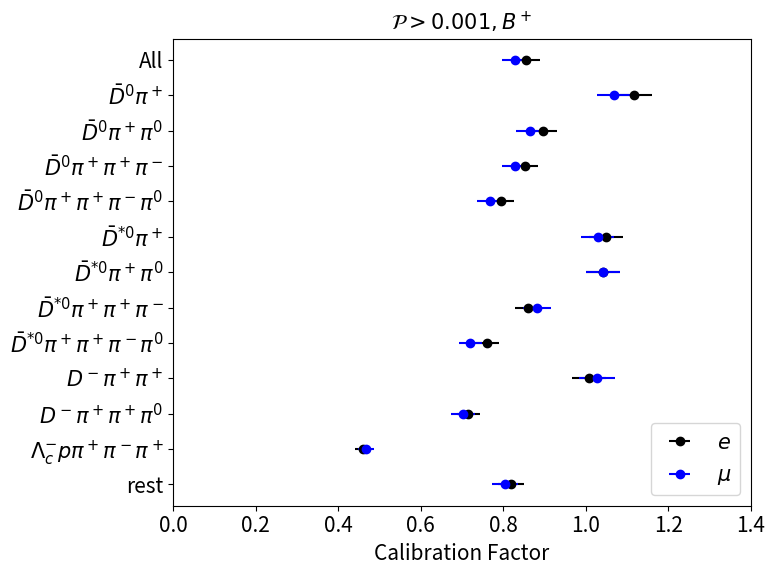
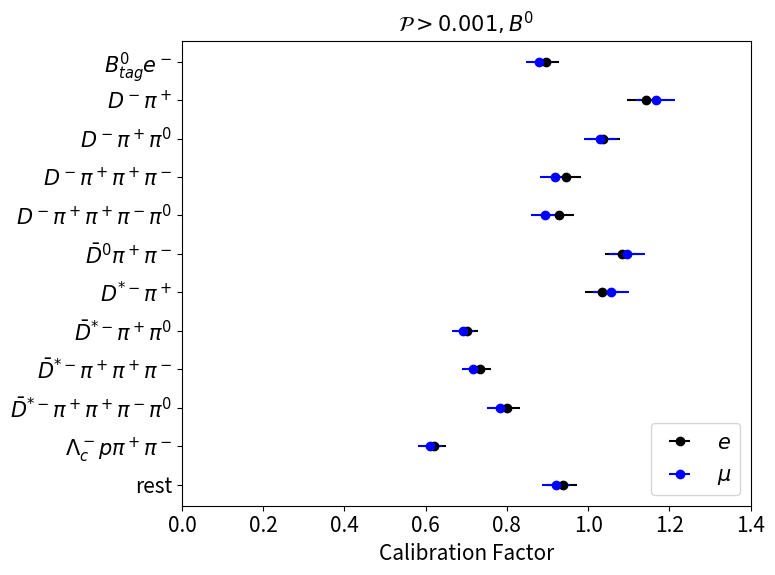

The script that saved these images, in order:
import matplotlib.pyplot as plt
import numpy as np

plt.rcParams.update({
    "font.size": 15,
    "axes.titlesize": 15,
    "axes.labelsize": 15,
    "xtick.labelsize": 15,
    "ytick.labelsize": 15,
    "legend.fontsize": 15,
})

# ========================= for B plus ========================= 
labels = [
    r"All", r"$\bar{D}^0\pi^+$", r"$\bar{D}^0\pi^+\pi^0$", 
    r"$\bar{D}^0\pi^+\pi^+\pi^-$", r"$\bar{D}^0\pi^+\pi^+\pi^-\pi^0$", 
    r"$\bar{D}^{*0}\pi^+$", r"$\bar{D}^{*0}\pi^+\pi^0$", 
    r"$\bar{D}^{*0}\pi^+\pi^+\pi^-$", r"$\bar{D}^{*0}\pi^+\pi^+\pi^-\pi^0$", 
    r"$D^-\pi^+\pi^+$", r"$D^-\pi^+\pi^+\pi^0$", 
    r"$\Lambda_c^{-} p\pi^+\pi^-\pi^+$", "rest"
]
e_values = [0.8562, 1.1172, 0.8961, 0.8518, 0.7957, 1.0491, 1.0418, 0.8610, 0.7607, 1.0084, 0.7157, 0.4609, 0.8197]
e_errors = [0.0321, 0.0431, 0.0344, 0.0323, 0.0303, 0.0409, 0.0409, 0.0335, 0.0298, 0.0417, 0.0289, 0.0193, 0.0314]

mu_values = [0.8276, 1.0691, 0.8640, 0.8297, 0.7671, 1.0288, 1.0424, 0.8819, 0.7204, 1.0276, 0.7023, 0.4668, 0.8046]
mu_errors = [0.0311, 0.0417, 0.0335, 0.0317, 0.0295, 0.0405, 0.0412, 0.0345, 0.0286, 0.0434, 0.0292, 0.0199, 0.0309]

# Reverse the labels and values for horizontal plot
labels = labels[::-1]
e_values = e_values[::-1]
e_errors = e_errors[::-1]
mu_values = mu_values[::-1]
mu_errors = mu_errors[::-1]

y_positions = np.arange(len(labels))

# Create the plot
plt.figure(figsize=(8, 6))

plt.errorbar(e_values, y_positions, xerr=e_errors, fmt='o', color='black', label=r"$e$")
plt.errorbar(mu_values, y_positions, xerr=mu_errors, fmt='o', color='blue', label=r"$\mu$")

plt.yticks(ticks=y_positions, labels=labels)
plt.xlabel("Calibration Factor")
plt.xlim(0, 1.4)
plt.legend(loc="lower right")
plt.title(r"$\mathcal{P} > 0.001, B^+$")
plt.tight_layout()

# Display the plot
plt.show()

# ========================= for B zero ========================= 
labels = [
    r"$B^0_{tag}e^-$", r"$D^-\pi^+$", r"$D^-\pi^+\pi^0$", 
    r"$D^-\pi^+\pi^+\pi^-$", r"$D^-\pi^+\pi^+\pi^-\pi^0$", 
    r"$\bar{D}^0\pi^+\pi^-$", r"$D^{*-}\pi^+$", 
    r"$\bar{D}^{*-}\pi^+\pi^0$", r"$\bar{D}^{*-}\pi^+\pi^+\pi^-$", 
    r"$\bar{D}^{*-}\pi^+\pi^+\pi^-\pi^0$", 
    r"$\Lambda_c^- p\pi^+\pi^-$", "rest"
]
e_values = [0.8956, 1.1425, 1.0372, 0.9459, 0.9285, 1.0833, 1.0343, 0.7022, 0.7326, 0.8008, 0.6215, 0.9371]
e_errors = [0.0330, 0.0468, 0.0406, 0.0362, 0.0356, 0.0426, 0.0428, 0.0276, 0.0284, 0.0308, 0.0290, 0.0358]

mu_values = [0.8796, 1.1661, 1.0303, 0.9179, 0.8941, 1.0960, 1.0569, 0.6922, 0.7169, 0.7825, 0.6104, 0.9209]
mu_errors = [0.0325, 0.0479, 0.0410, 0.0358, 0.0348, 0.0436, 0.0442, 0.0273, 0.0281, 0.0304, 0.0298, 0.0354]

# Reverse the labels and values for horizontal plot
labels = labels[::-1]
e_values = e_values[::-1]
e_errors = e_errors[::-1]
mu_values = mu_values[::-1]
mu_errors = mu_errors[::-1]

y_positions = np.arange(len(labels))

# Create the plot
plt.figure(figsize=(8, 6))

plt.errorbar(e_values, y_positions, xerr=e_errors, fmt='o', color='black', label=r"$e$")
plt.errorbar(mu_values, y_positions, xerr=mu_errors, fmt='o', color='blue', label=r"$\mu$")

plt.yticks(ticks=y_positions, labels=labels)
plt.xlabel("Calibration Factor")
plt.xlim(0, 1.4)
plt.legend(loc="lower right")
plt.title(r"$\mathcal{P} > 0.001, B^0$")
plt.tight_layout()

# Display the plot
plt.show()
